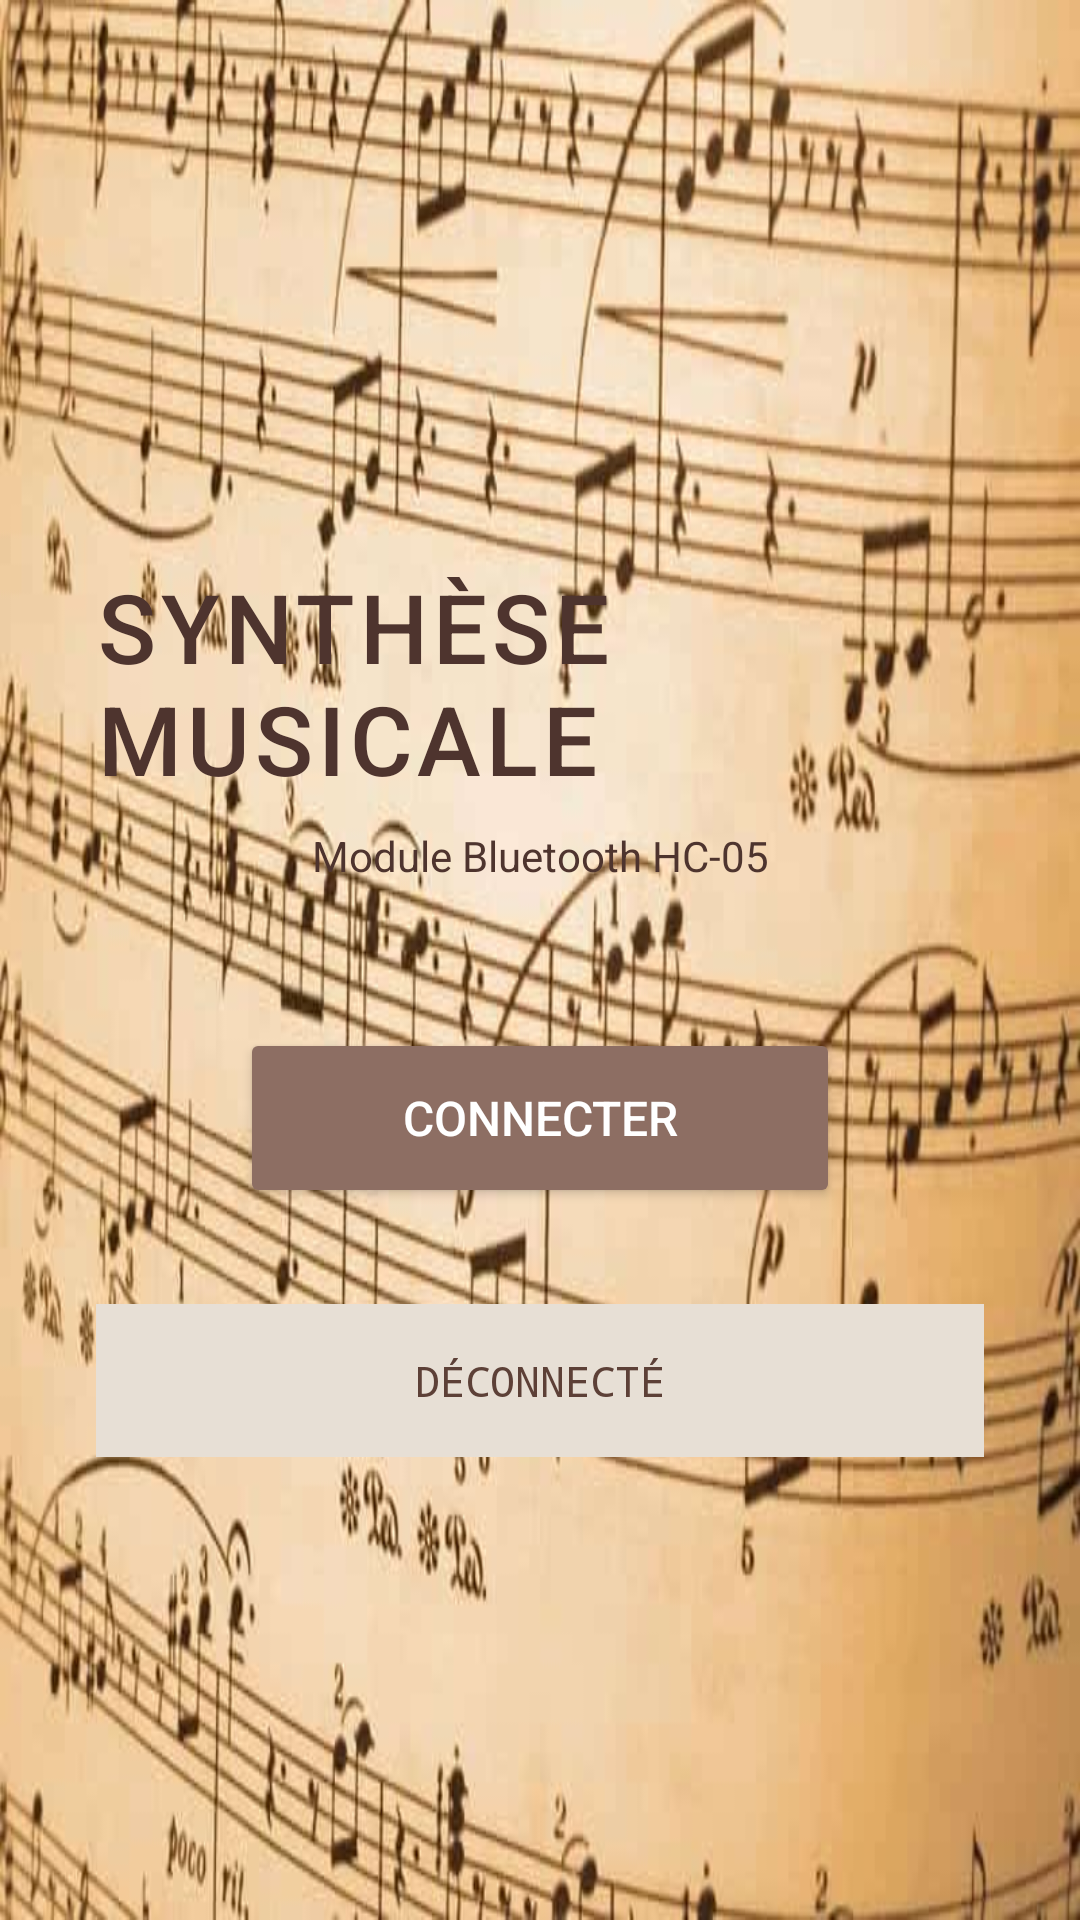

Android layout source for this screen:
<!-- AndroidManifest.xml: application theme Theme.Synthese_musical -->
<!-- res/layout/fragment_home.xml -->
﻿<?xml version="1.0" encoding="utf-8"?>
<androidx.constraintlayout.widget.ConstraintLayout xmlns:android="http://schemas.android.com/apk/res/android"
    xmlns:app="http://schemas.android.com/apk/res-auto"
    android:layout_width="match_parent"
    android:layout_height="match_parent"
    android:background="@drawable/extrait_partition_piano"
    android:padding="32dp">

    <TextView
        android:id="@+id/tvTitle"
        android:layout_width="wrap_content"
        android:layout_height="wrap_content"
        android:fontFamily="sans-serif-medium"
        android:letterSpacing="0.05"
        android:text="SYNTHÈSE MUSICALE"
        android:textColor="#4E342E"
        android:textSize="32sp"
        app:layout_constraintBottom_toTopOf="@id/tvSubtitle"
        app:layout_constraintEnd_toEndOf="parent"
        app:layout_constraintStart_toStartOf="parent"
        app:layout_constraintTop_toTopOf="parent"
        app:layout_constraintVertical_bias="0.56"
        app:layout_constraintVertical_chainStyle="packed" />

    <TextView
        android:id="@+id/tvSubtitle"
        android:layout_width="wrap_content"
        android:layout_height="wrap_content"
        android:layout_marginTop="8dp"
        android:text="Module Bluetooth HC-05"
        android:textColor="#4E342E"
        android:textSize="14sp"
        app:layout_constraintBottom_toTopOf="@id/btnConnect"
        app:layout_constraintEnd_toEndOf="parent"
        app:layout_constraintStart_toStartOf="parent"
        app:layout_constraintTop_toBottomOf="@id/tvTitle" />

    <Button
        android:id="@+id/btnConnect"
        android:layout_width="200dp"
        android:layout_height="60dp"
        android:layout_marginTop="48dp"
        android:backgroundTint="#8D6E63"
        android:elevation="4dp"
        android:fontFamily="sans-serif-medium"
        android:text="CONNECTER"
        android:textColor="#FFFFFF"
        android:textSize="16sp"
        app:layout_constraintBottom_toTopOf="@id/tvStatus"
        app:layout_constraintEnd_toEndOf="parent"
        app:layout_constraintStart_toStartOf="parent"
        app:layout_constraintTop_toBottomOf="@id/tvSubtitle" />

    <TextView
        android:id="@+id/tvStatus"
        android:layout_width="0dp"
        android:layout_height="wrap_content"
        android:layout_marginTop="32dp"
        android:background="#E7DFD5"
        android:fontFamily="monospace"
        android:gravity="center"
        android:padding="16dp"
        android:text="DÉCONNECTÉ"
        android:textColor="#5D4037"
        android:textSize="14sp"
        app:layout_constraintBottom_toBottomOf="parent"
        app:layout_constraintEnd_toEndOf="parent"
        app:layout_constraintStart_toStartOf="parent"
        app:layout_constraintTop_toBottomOf="@id/btnConnect" />

</androidx.constraintlayout.widget.ConstraintLayout>
<!-- resources referenced by this layout -->
<resources>
  <!-- drawable extrait_partition_piano: jpg bitmap (drawable, 42339 bytes) -->
  <style name="Theme.Synthese_musical" parent="Base.Theme.Synthese_musical" />
  <style name="Base.Theme.Synthese_musical" parent="Theme.Material3.DayNight.NoActionBar">
          
          
      </style>
</resources>
